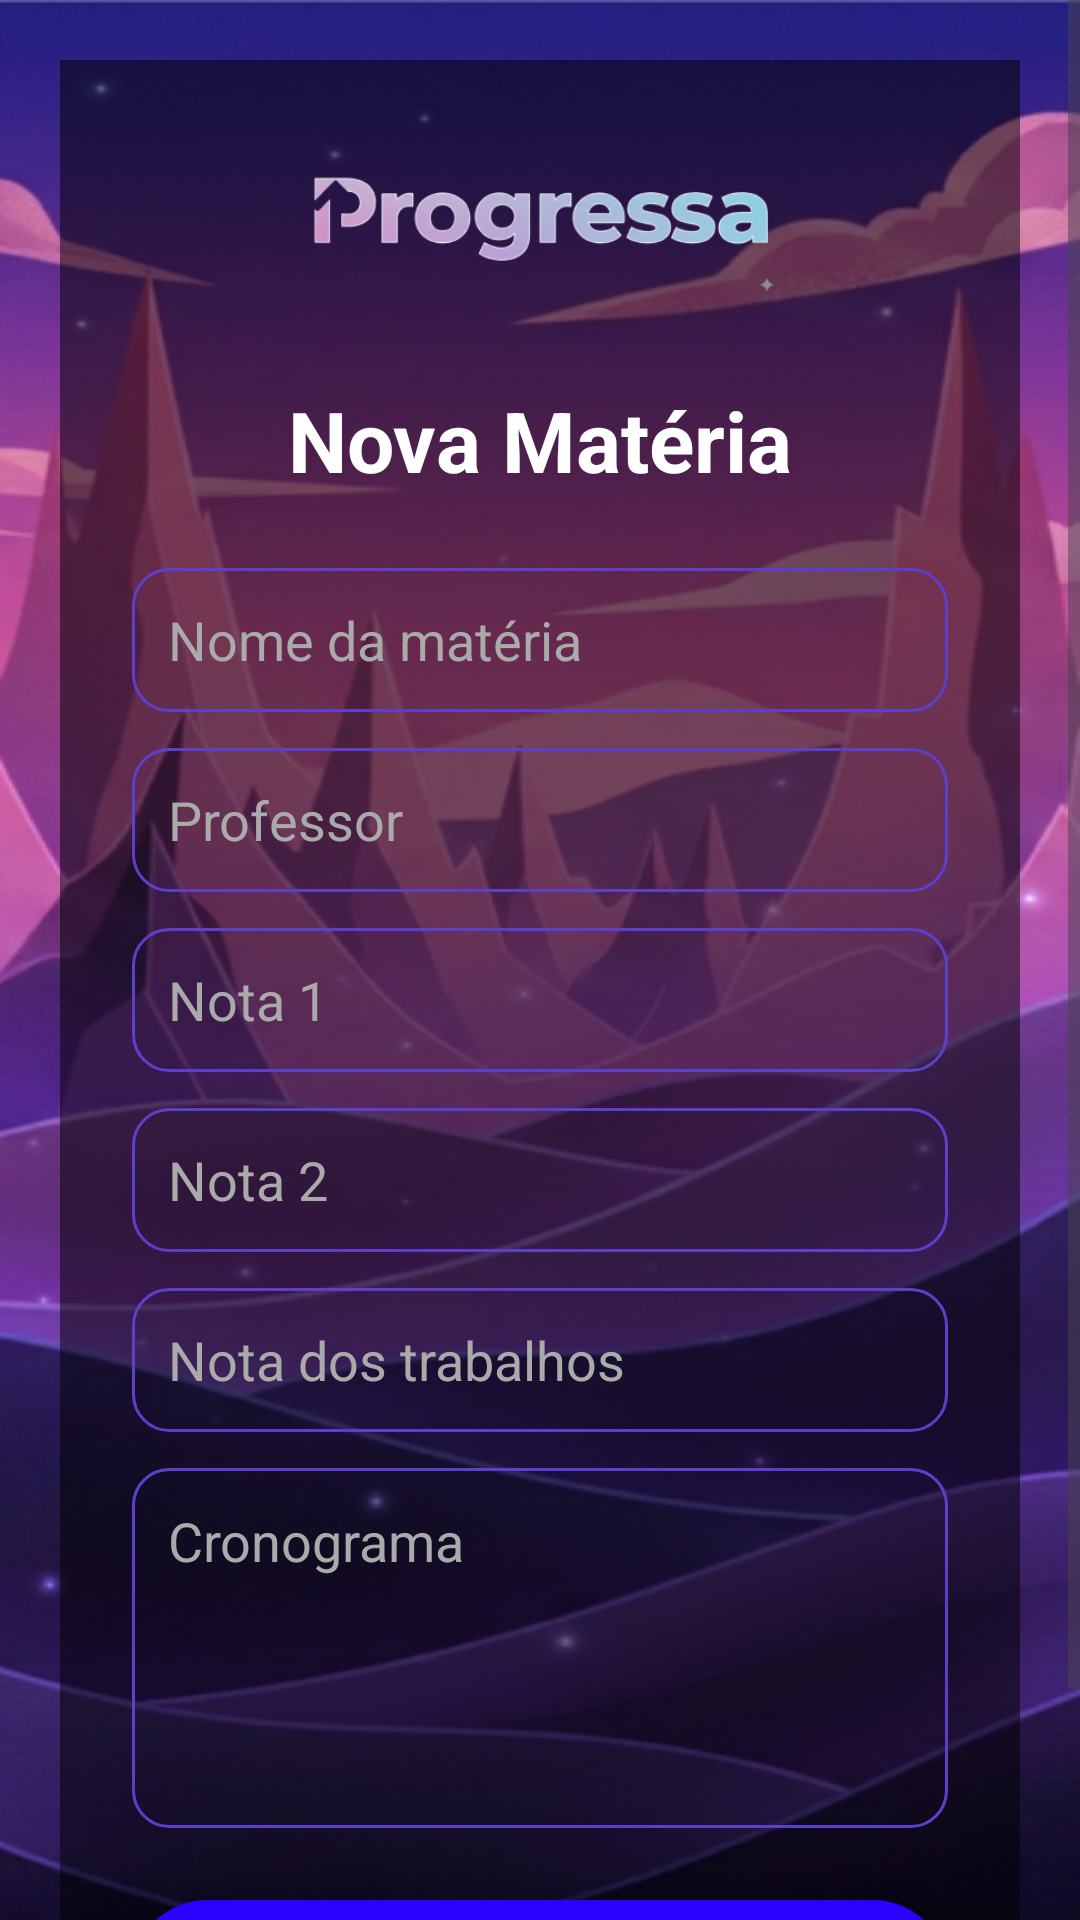

Here is an Android app screen rendered from its layout file. Give the layout XML and the strings, colors and styles it references.
<!-- AndroidManifest.xml: application theme Theme.Progressa -->
<!-- res/layout/activity_nova_materia.xml -->
<?xml version="1.0" encoding="utf-8"?>
<ScrollView xmlns:android="http://schemas.android.com/apk/res/android"
    xmlns:app="http://schemas.android.com/apk/res-auto"
    android:layout_width="match_parent"
    android:layout_height="match_parent"
    android:background="@drawable/bg_login"
    android:fillViewport="true">

    <LinearLayout
        android:layout_width="match_parent"
        android:layout_height="wrap_content"
        android:padding="20dp">

        <LinearLayout
            android:layout_width="match_parent"
            android:layout_height="wrap_content"
            android:orientation="vertical"
            android:background="#80000000"
            android:padding="24dp">

            <ImageView
                android:layout_width="160dp"
                android:layout_height="60dp"
                android:layout_gravity="center"
                android:src="@drawable/logo_progressa"
                android:layout_marginBottom="24dp"/>

            <TextView
                android:layout_width="wrap_content"
                android:layout_height="wrap_content"
                android:text="Nova Matéria"
                android:textSize="28sp"
                android:textStyle="bold"
                android:textColor="#FFFFFF"
                android:layout_gravity="center"
                android:layout_marginBottom="24dp"/>

            <EditText
                android:id="@+id/editNomeMateria"
                android:layout_width="match_parent"
                android:layout_height="48dp"
                android:hint="Nome da matéria"
                android:textColor="#FFFFFF"
                android:textColorHint="#AAAAAA"
                android:background="@drawable/bg_input_rounded"
                android:padding="12dp"
                android:layout_marginBottom="12dp"/>

            <EditText
                android:id="@+id/editProfessor"
                android:layout_width="match_parent"
                android:layout_height="48dp"
                android:hint="Professor"
                android:textColor="#FFFFFF"
                android:textColorHint="#AAAAAA"
                android:background="@drawable/bg_input_rounded"
                android:padding="12dp"
                android:layout_marginBottom="12dp"/>

            <EditText
                android:id="@+id/editNota1"
                android:layout_width="match_parent"
                android:layout_height="48dp"
                android:hint="Nota 1"
                android:inputType="numberDecimal"
                android:textColor="#FFFFFF"
                android:textColorHint="#AAAAAA"
                android:background="@drawable/bg_input_rounded"
                android:padding="12dp"
                android:layout_marginBottom="12dp"/>

            <EditText
                android:id="@+id/editNota2"
                android:layout_width="match_parent"
                android:layout_height="48dp"
                android:hint="Nota 2"
                android:inputType="numberDecimal"
                android:textColor="#FFFFFF"
                android:textColorHint="#AAAAAA"
                android:background="@drawable/bg_input_rounded"
                android:padding="12dp"
                android:layout_marginBottom="12dp"/>

            <EditText
                android:id="@+id/editTrabalhos"
                android:layout_width="match_parent"
                android:layout_height="48dp"
                android:hint="Nota dos trabalhos"
                android:inputType="numberDecimal"
                android:textColor="#FFFFFF"
                android:textColorHint="#AAAAAA"
                android:background="@drawable/bg_input_rounded"
                android:padding="12dp"
                android:layout_marginBottom="12dp"/>

            <EditText
                android:id="@+id/editCronograma"
                android:layout_width="match_parent"
                android:layout_height="120dp"
                android:gravity="top"
                android:hint="Cronograma"
                android:textColor="#FFFFFF"
                android:textColorHint="#AAAAAA"
                android:background="@drawable/bg_input_rounded"
                android:padding="12dp"
                android:layout_marginBottom="24dp"/>

            <Button
                android:id="@+id/btnSalvarMateria"
                android:layout_width="match_parent"
                android:layout_height="50dp"
                android:text="Salvar Matéria"
                android:textColor="#FFFFFF"
                android:background="@drawable/bg_botao_primario"
                app:backgroundTint="@null"/>

        </LinearLayout>

    </LinearLayout>

</ScrollView>
<!-- resources referenced by this layout -->
<resources>
  <!-- drawable bg_botao_primario (drawable) -->
  <?xml version="1.0" encoding="utf-8"?>
  <shape xmlns:android="http://schemas.android.com/apk/res/android">
      <solid android:color="#2A00FF"/>
      <corners android:radius="30dp"/>
  </shape>
  <!-- drawable bg_input_rounded (drawable) -->
  <?xml version="1.0" encoding="utf-8"?>
  <shape xmlns:android="http://schemas.android.com/apk/res/android"
      android:shape="rectangle">
      <solid android:color="#00000000"/>
      <corners android:radius="12dp"/>
      <stroke android:width="1dp" android:color="#5C40CC"/>
  </shape>
  <!-- drawable bg_login: png bitmap (drawable, 424844 bytes) -->
  <!-- drawable logo_progressa: png bitmap (drawable, 32163 bytes) -->
  <style name="Theme.Progressa" parent="Base.Theme.Progressa" />
  <style name="Base.Theme.Progressa" parent="Theme.Material3.DayNight.NoActionBar">
          
          
      </style>
</resources>
